The GitHub repository ZheNiuNick/Fintech_533_project contains a labelled image folder "output_BTC" with 2 categories: downtrend, uptrend. Examples follow, each with its label.

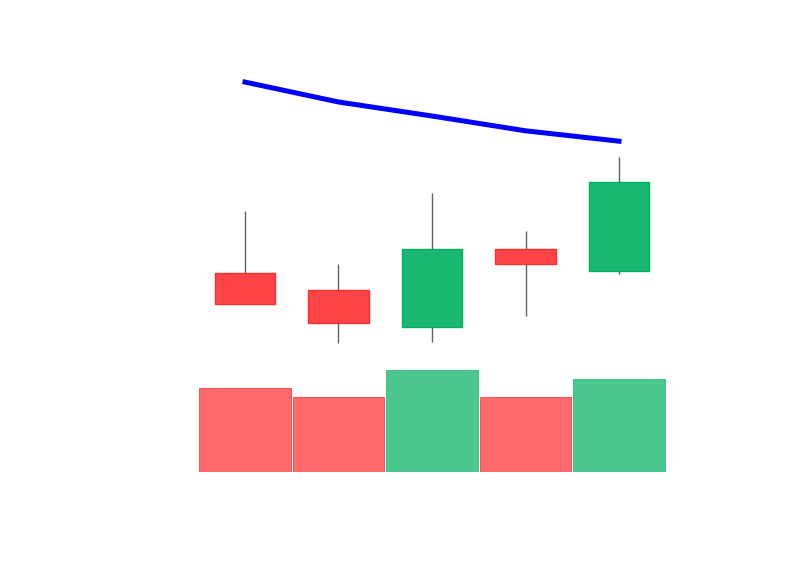
Label: downtrend

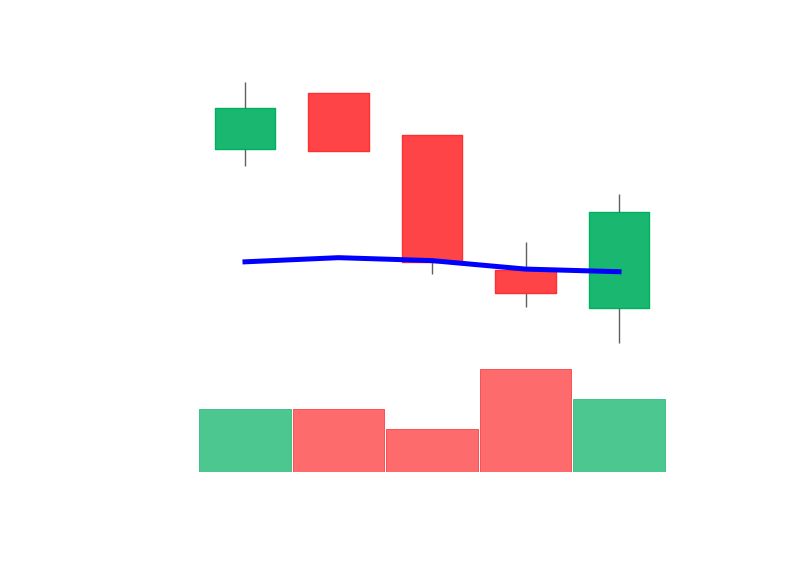
Label: uptrend

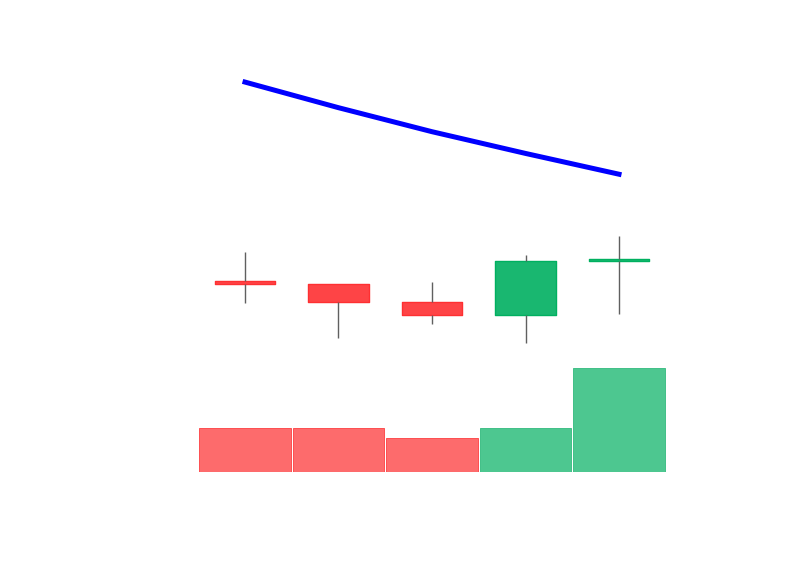
Label: downtrend

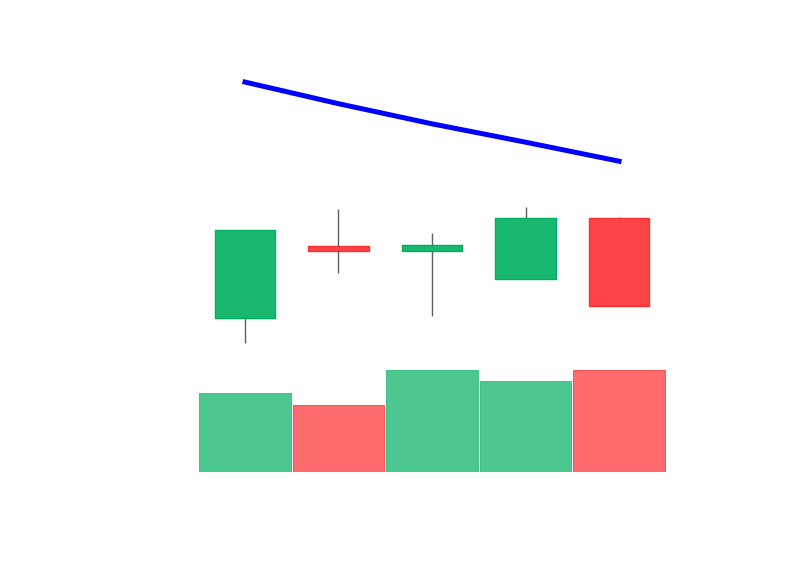
Label: downtrend

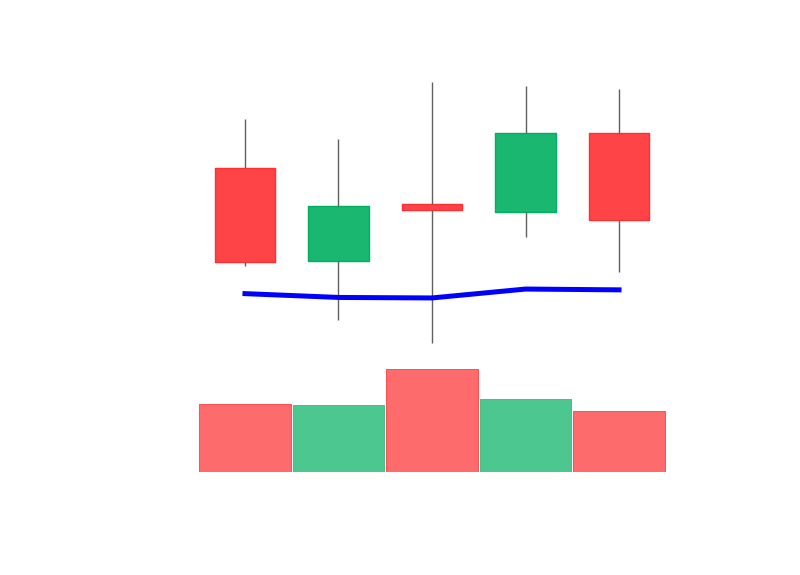
Label: uptrend

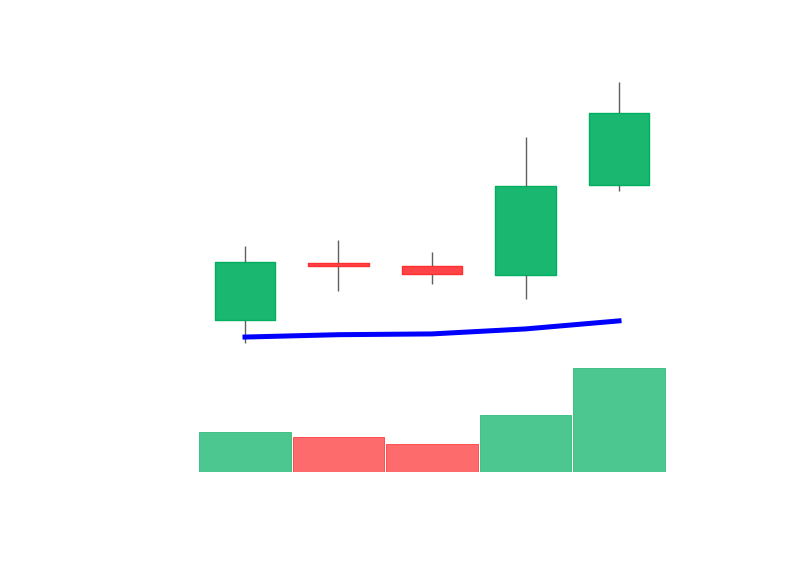
Label: uptrend
